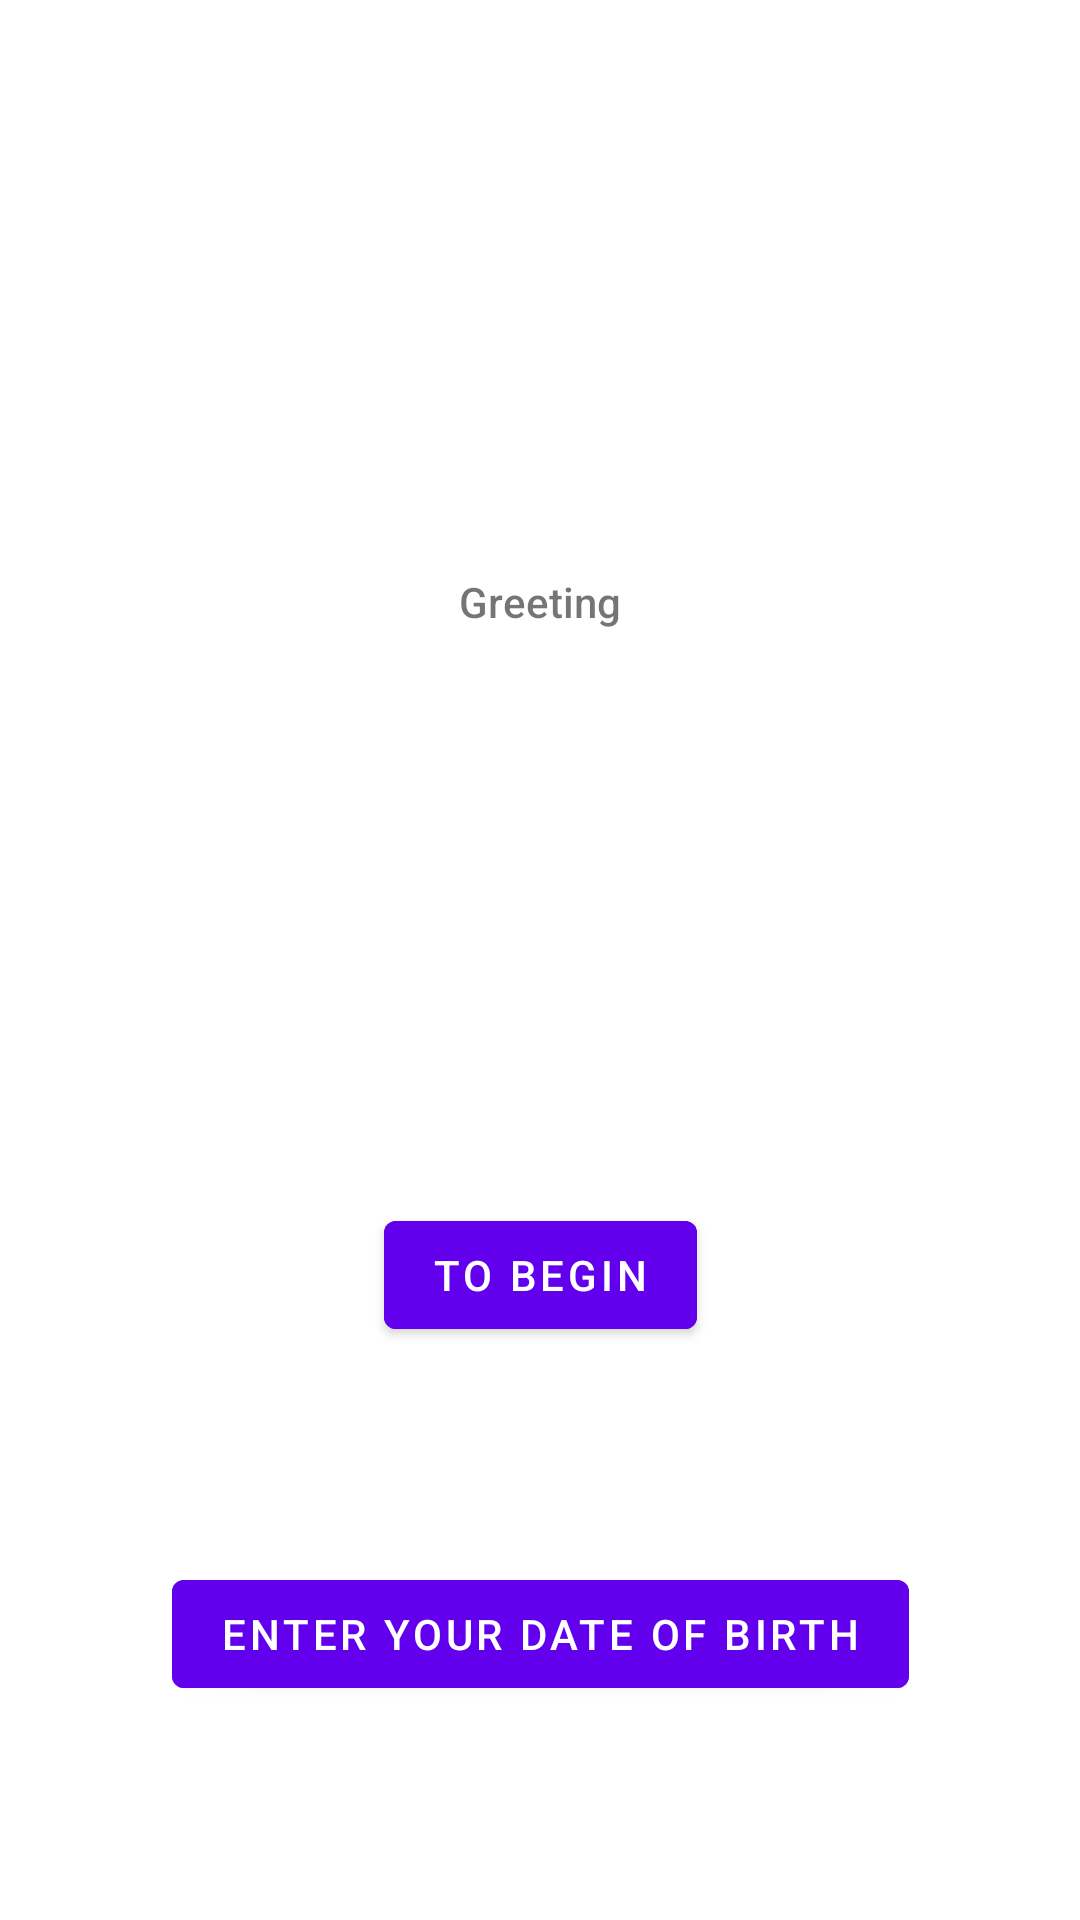

Android layout source for this screen:
<!-- AndroidManifest.xml: application theme Theme.M9_quiz_localization -->
<!-- res/layout/fragment_first.xml -->
<?xml version="1.0" encoding="utf-8"?>
<androidx.constraintlayout.widget.ConstraintLayout xmlns:android="http://schemas.android.com/apk/res/android"
    xmlns:app="http://schemas.android.com/apk/res-auto"
    xmlns:tools="http://schemas.android.com/tools"
    android:layout_width="match_parent"
    android:layout_height="match_parent"
    android:animateLayoutChanges="true"
    android:background="@drawable/draw"
    tools:context=".FirstFragment">

    <TextView
        android:id="@+id/textview_first"
        android:layout_width="wrap_content"
        android:layout_height="wrap_content"
        android:fontFamily="sans-serif-medium"
        android:text="@string/hello_first_fragment"
        app:layout_constraintBottom_toTopOf="@id/button_first"
        app:layout_constraintEnd_toEndOf="parent"
        app:layout_constraintStart_toStartOf="parent"
        app:layout_constraintTop_toTopOf="parent" />

    <Button
        android:id="@+id/button_first"
        android:layout_width="wrap_content"
        android:layout_height="wrap_content"
        android:backgroundTint="@color/button_color_selector"
        android:text="@string/begin"
        app:layout_constraintBottom_toBottomOf="parent"
        app:layout_constraintEnd_toEndOf="parent"
        app:layout_constraintStart_toStartOf="parent"
        app:layout_constraintTop_toBottomOf="@+id/textview_first" />
    <Button
        android:id="@+id/button_dataBirth"
        android:layout_width="wrap_content"
        android:layout_height="wrap_content"
        android:backgroundTint="@color/button_color_selector"
        android:text="@string/birth"
        app:layout_constraintBottom_toBottomOf="parent"
        app:layout_constraintEnd_toEndOf="parent"
        app:layout_constraintStart_toStartOf="parent"
        app:layout_constraintTop_toBottomOf="@+id/button_first" />

</androidx.constraintlayout.widget.ConstraintLayout>
<!-- resources referenced by this layout -->
<resources>
  <string name="begin">To begin</string>
  <string name="birth">Enter your date of birth</string>
  <string name="hello_first_fragment">Greeting</string>
  <style name="Theme.M9_quiz_localization" parent="Theme.MaterialComponents.DayNight.DarkActionBar">
          
          <item name="colorPrimary">@color/purple_500</item>
          <item name="colorPrimaryVariant">@color/purple_700</item>
          <item name="colorOnPrimary">@color/white</item>
          
          <item name="colorSecondary">@color/teal_200</item>
          <item name="colorSecondaryVariant">@color/teal_700</item>
          <item name="colorOnSecondary">@color/black</item>
          
          <item name="android:statusBarColor">?attr/colorPrimaryVariant</item>
          
          <item name="android:windowContentTransitions">true</item>
          <item name="android:windowEnterTransition">@android:transition/explode</item>
          <item name="android:windowExitTransition">@android:transition/explode</item>
      </style>
  <!-- not gathered from this repository: default colours our renderer supplied (Android Studio template values) -->
  <color name="purple_500">#FF6200EE</color>
  <color name="purple_700">#FF3700B3</color>
  <color name="teal_200">#FF03DAC5</color>
  <color name="teal_700">#FF018786</color>
  <color name="black">#FF000000</color>
  <color name="white">#FFFFFFFF</color>
</resources>
